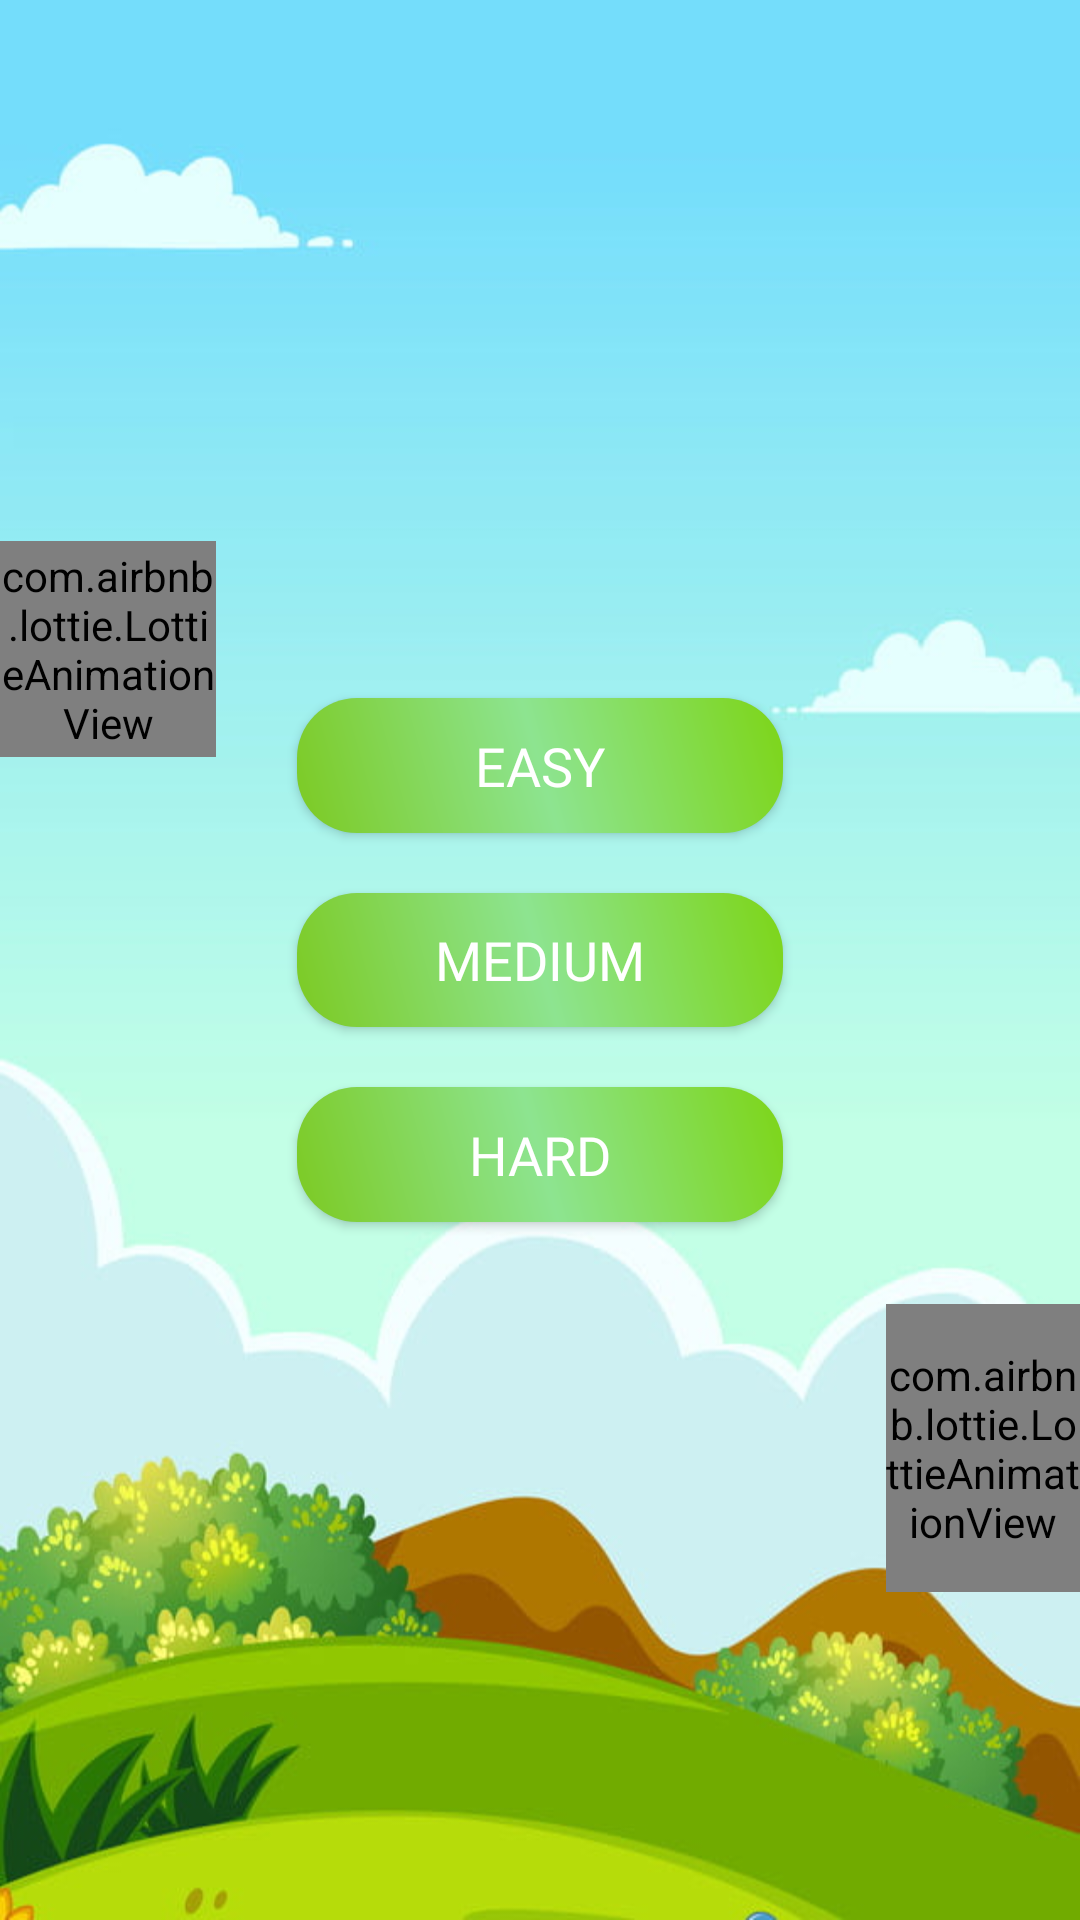

Write the Android layout XML for this screen, with the resource values it uses.
<!-- AndroidManifest.xml: application theme Theme.Memory_game_app -->
<!-- res/layout/fragment_menu_screen.xml -->
<?xml version="1.0" encoding="utf-8"?>
<androidx.constraintlayout.widget.ConstraintLayout xmlns:android="http://schemas.android.com/apk/res/android"
    xmlns:tools="http://schemas.android.com/tools"
    android:layout_width="match_parent"
    android:layout_height="match_parent"
    android:background="@drawable/memory_back4"
    xmlns:app="http://schemas.android.com/apk/res-auto"
    tools:context=".presentation.ui.MenuScreen">


    <androidx.appcompat.widget.AppCompatButton
        android:id="@+id/btnEasy"
        android:layout_width="0dp"
        android:layout_height="0dp"
        android:text="@string/easy"
        android:textSize="18sp"
        android:textColor="@color/white"
        android:fontFamily="@font/font1"
        android:background="@drawable/back_btn1"
        app:layout_constraintWidth_percent="0.45"
        app:layout_constraintHeight_percent="0.07"
        app:layout_constraintBottom_toTopOf="@id/btnMedium"
        app:layout_constraintLeft_toLeftOf="parent"
        app:layout_constraintRight_toRightOf="parent"
        app:layout_constraintTop_toTopOf="parent"
        app:layout_constraintVertical_chainStyle="packed" />

    <androidx.appcompat.widget.AppCompatButton
        android:layout_marginVertical="20dp"
        android:id="@+id/btnMedium"
        android:layout_width="0dp"
        android:layout_height="0dp"
        android:text="@string/medium"
        android:fontFamily="@font/font1"
        android:textColor="@color/white"
        android:textSize="18sp"
        app:layout_constraintWidth_percent="0.45"
        app:layout_constraintHeight_percent="0.07"
        android:background="@drawable/back_btn1"
        app:layout_constraintBottom_toTopOf="@id/btnHard"
        app:layout_constraintLeft_toLeftOf="parent"
        app:layout_constraintRight_toRightOf="parent"
        app:layout_constraintTop_toBottomOf="@id/btnEasy" />

    <androidx.appcompat.widget.AppCompatButton
        android:id="@+id/btnHard"
        android:layout_width="0dp"
        android:layout_height="0dp"
        android:text="@string/hard"
        android:textSize="18sp"
        android:background="@drawable/back_btn1"
        android:fontFamily="@font/font1"
        android:textColor="@color/white"
        app:layout_constraintWidth_percent="0.45"
        app:layout_constraintHeight_percent="0.07"
        app:layout_constraintBottom_toBottomOf="parent"
        app:layout_constraintLeft_toLeftOf="parent"
        app:layout_constraintRight_toRightOf="parent"
        app:layout_constraintTop_toBottomOf="@id/btnMedium" />







    <com.airbnb.lottie.LottieAnimationView
        android:scaleType="centerCrop"
        app:layout_constraintVertical_bias="0.2"
        app:layout_constraintTop_toBottomOf="@id/btnHard"
        app:layout_constraintBottom_toBottomOf="parent"
        app:layout_constraintRight_toRightOf="parent"
        app:layout_constraintWidth_percent="0.18"
        app:layout_constraintHeight_percent="0.15"
        android:id="@+id/animationView"
        app:lottie_fileName="monkey.json"
        android:layout_width="0dp"
        android:layout_height="0dp"
        app:lottie_autoPlay="true"
        app:lottie_loop="true"/>


    <com.airbnb.lottie.LottieAnimationView
        android:scaleType="centerCrop"
        app:layout_constraintTop_toTopOf="parent"
        app:layout_constraintVertical_bias="0.8"
        app:layout_constraintHorizontal_bias="0.0"
        app:layout_constraintLeft_toLeftOf="parent"
        app:layout_constraintBottom_toTopOf="@id/btnMedium"
        app:layout_constraintRight_toRightOf="parent"
        app:layout_constraintWidth_percent="0.2"
        app:layout_constraintDimensionRatio="1:1"
        android:id="@+id/animationView1"
        app:lottie_fileName="qush1.json"
        android:layout_width="0dp"
        android:layout_height="0dp"
        app:lottie_autoPlay="true"
        app:lottie_loop="true"/>







</androidx.constraintlayout.widget.ConstraintLayout>
<!-- resources referenced by this layout -->
<resources>
  <!-- drawable back_btn1 (drawable) -->
  <?xml version="1.0" encoding="utf-8"?>
  <shape xmlns:android="http://schemas.android.com/apk/res/android">
  
      <corners android:radius="20dp"/>
      <gradient android:startColor="#7CCA22" android:centerColor="#8DE490" android:endColor="#7DD517" android:angle="45"/>
  </shape>
  <!-- drawable memory_back4: jpg bitmap (drawable, 50276 bytes) -->
  <string name="easy">Easy</string>
  <string name="hard">Hard</string>
  <string name="medium">Medium</string>
  <style name="Theme.Memory_game_app" parent="Theme.MaterialComponents.DayNight.NoActionBar">
          
          <item name="colorPrimary">@color/purple_500</item>
          <item name="colorPrimaryVariant">#03A9F4</item>
          <item name="colorOnPrimary">#CA0000</item>
          
          <item name="colorSecondary">@color/purple_700</item>
          <item name="colorSecondaryVariant">@color/white</item>
          <item name="colorOnSecondary">@color/black</item>
          
          <item name="android:statusBarColor" tools:targetApi="l">?attr/colorPrimaryVariant</item>
          
      </style>
  <!-- not gathered from this repository: default colours our renderer supplied (Android Studio template values) -->
  <color name="purple_500">#FF6200EE</color>
  <color name="purple_700">#FF3700B3</color>
  <color name="black">#FF000000</color>
  <color name="white">#FFFFFFFF</color>
</resources>
